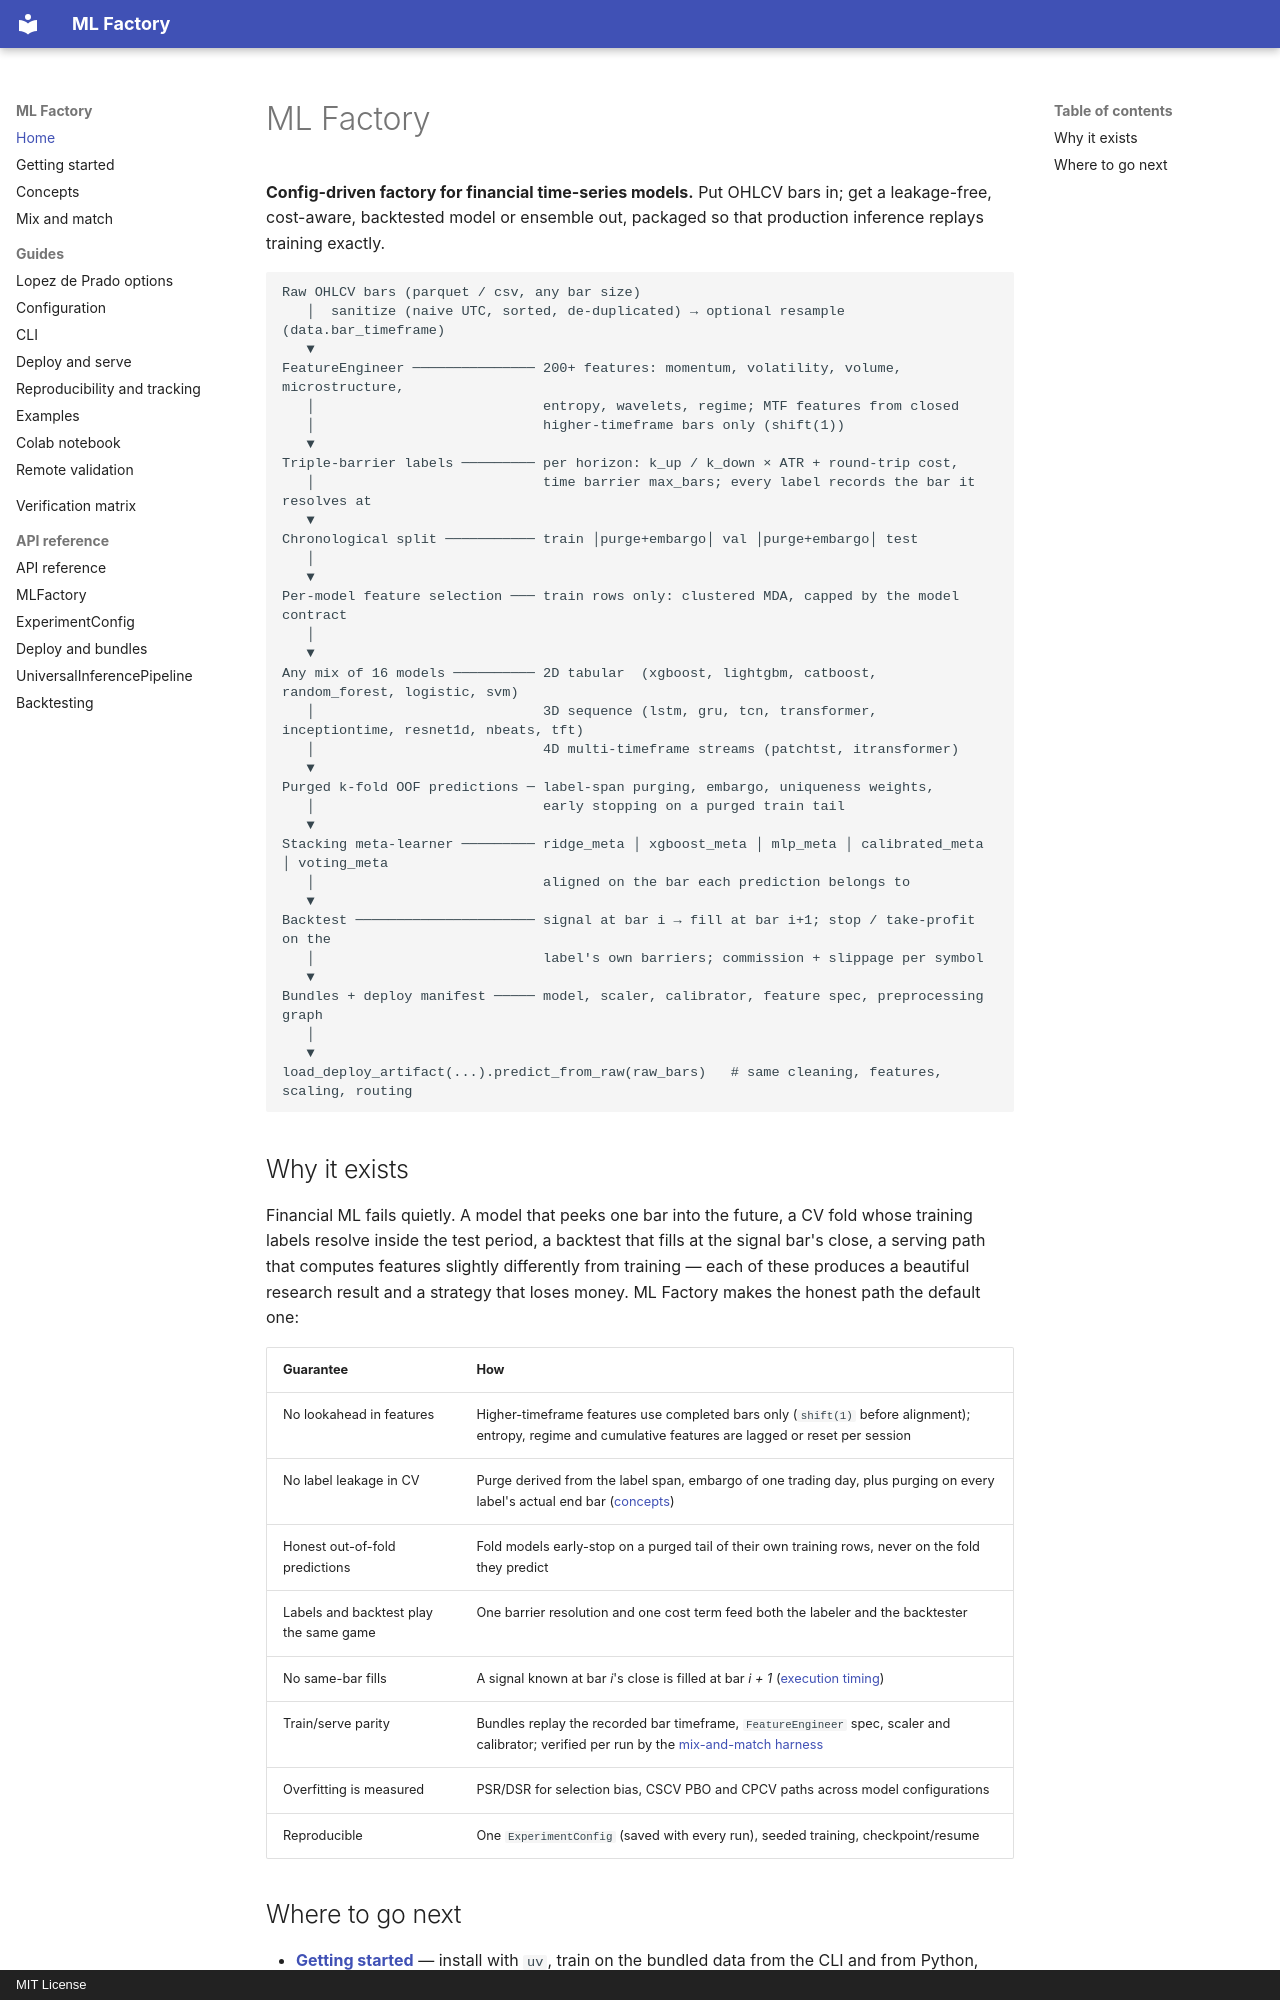

repository: Snehpatel101/Research · page: index.html · generator: mkdocs · copyright: MIT License

# ML Factory

**Config-driven factory for financial time-series models.** Put OHLCV bars in;
get a leakage-free, cost-aware, backtested model or ensemble out, packaged so
that production inference replays training exactly.

```text
Raw OHLCV bars (parquet / csv, any bar size)
   │  sanitize (naive UTC, sorted, de-duplicated) → optional resample (data.bar_timeframe)
   ▼
FeatureEngineer ─────────────── 200+ features: momentum, volatility, volume, microstructure,
   │                            entropy, wavelets, regime; MTF features from closed
   │                            higher-timeframe bars only (shift(1))
   ▼
Triple-barrier labels ───────── per horizon: k_up / k_down × ATR + round-trip cost,
   │                            time barrier max_bars; every label records the bar it resolves at
   ▼
Chronological split ─────────── train │purge+embargo│ val │purge+embargo│ test
   │
   ▼
Per-model feature selection ─── train rows only: clustered MDA, capped by the model contract
   │
   ▼
Any mix of 16 models ────────── 2D tabular  (xgboost, lightgbm, catboost, random_forest, logistic, svm)
   │                            3D sequence (lstm, gru, tcn, transformer, inceptiontime, resnet1d, nbeats, tft)
   │                            4D multi-timeframe streams (patchtst, itransformer)
   ▼
Purged k-fold OOF predictions ─ label-span purging, embargo, uniqueness weights,
   │                            early stopping on a purged train tail
   ▼
Stacking meta-learner ───────── ridge_meta │ xgboost_meta │ mlp_meta │ calibrated_meta │ voting_meta
   │                            aligned on the bar each prediction belongs to
   ▼
Backtest ────────────────────── signal at bar i → fill at bar i+1; stop / take-profit on the
   │                            label's own barriers; commission + slippage per symbol
   ▼
Bundles + deploy manifest ───── model, scaler, calibrator, feature spec, preprocessing graph
   │
   ▼
load_deploy_artifact(...).predict_from_raw(raw_bars)   # same cleaning, features, scaling, routing
```

## Why it exists

Financial ML fails quietly. A model that peeks one bar into the future, a CV
fold whose training labels resolve inside the test period, a backtest that
fills at the signal bar's close, a serving path that computes features slightly
differently from training — each of these produces a beautiful research result
and a strategy that loses money. ML Factory makes the honest path the default
one:

| Guarantee | How |
|---|---|
| No lookahead in features | Higher-timeframe features use completed bars only (`shift(1)` before alignment); entropy, regime and cumulative features are lagged or reset per session |
| No label leakage in CV | Purge derived from the label span, embargo of one trading day, plus purging on every label's actual end bar ([concepts](concepts.md#purge-and-embargo)) |
| Honest out-of-fold predictions | Fold models early-stop on a purged tail of their own training rows, never on the fold they predict |
| Labels and backtest play the same game | One barrier resolution and one cost term feed both the labeler and the backtester |
| No same-bar fills | A signal known at bar *i*'s close is filled at bar *i + 1* ([execution timing](concepts.md#backtest-execution-timing)) |
| Train/serve parity | Bundles replay the recorded bar timeframe, `FeatureEngineer` spec, scaler and calibrator; verified per run by the [mix-and-match harness](MIX_AND_MATCH.md) |
| Overfitting is measured | PSR/DSR for selection bias, CSCV PBO and CPCV paths across model configurations |
| Reproducible | One `ExperimentConfig` (saved with every run), seeded training, checkpoint/resume |
